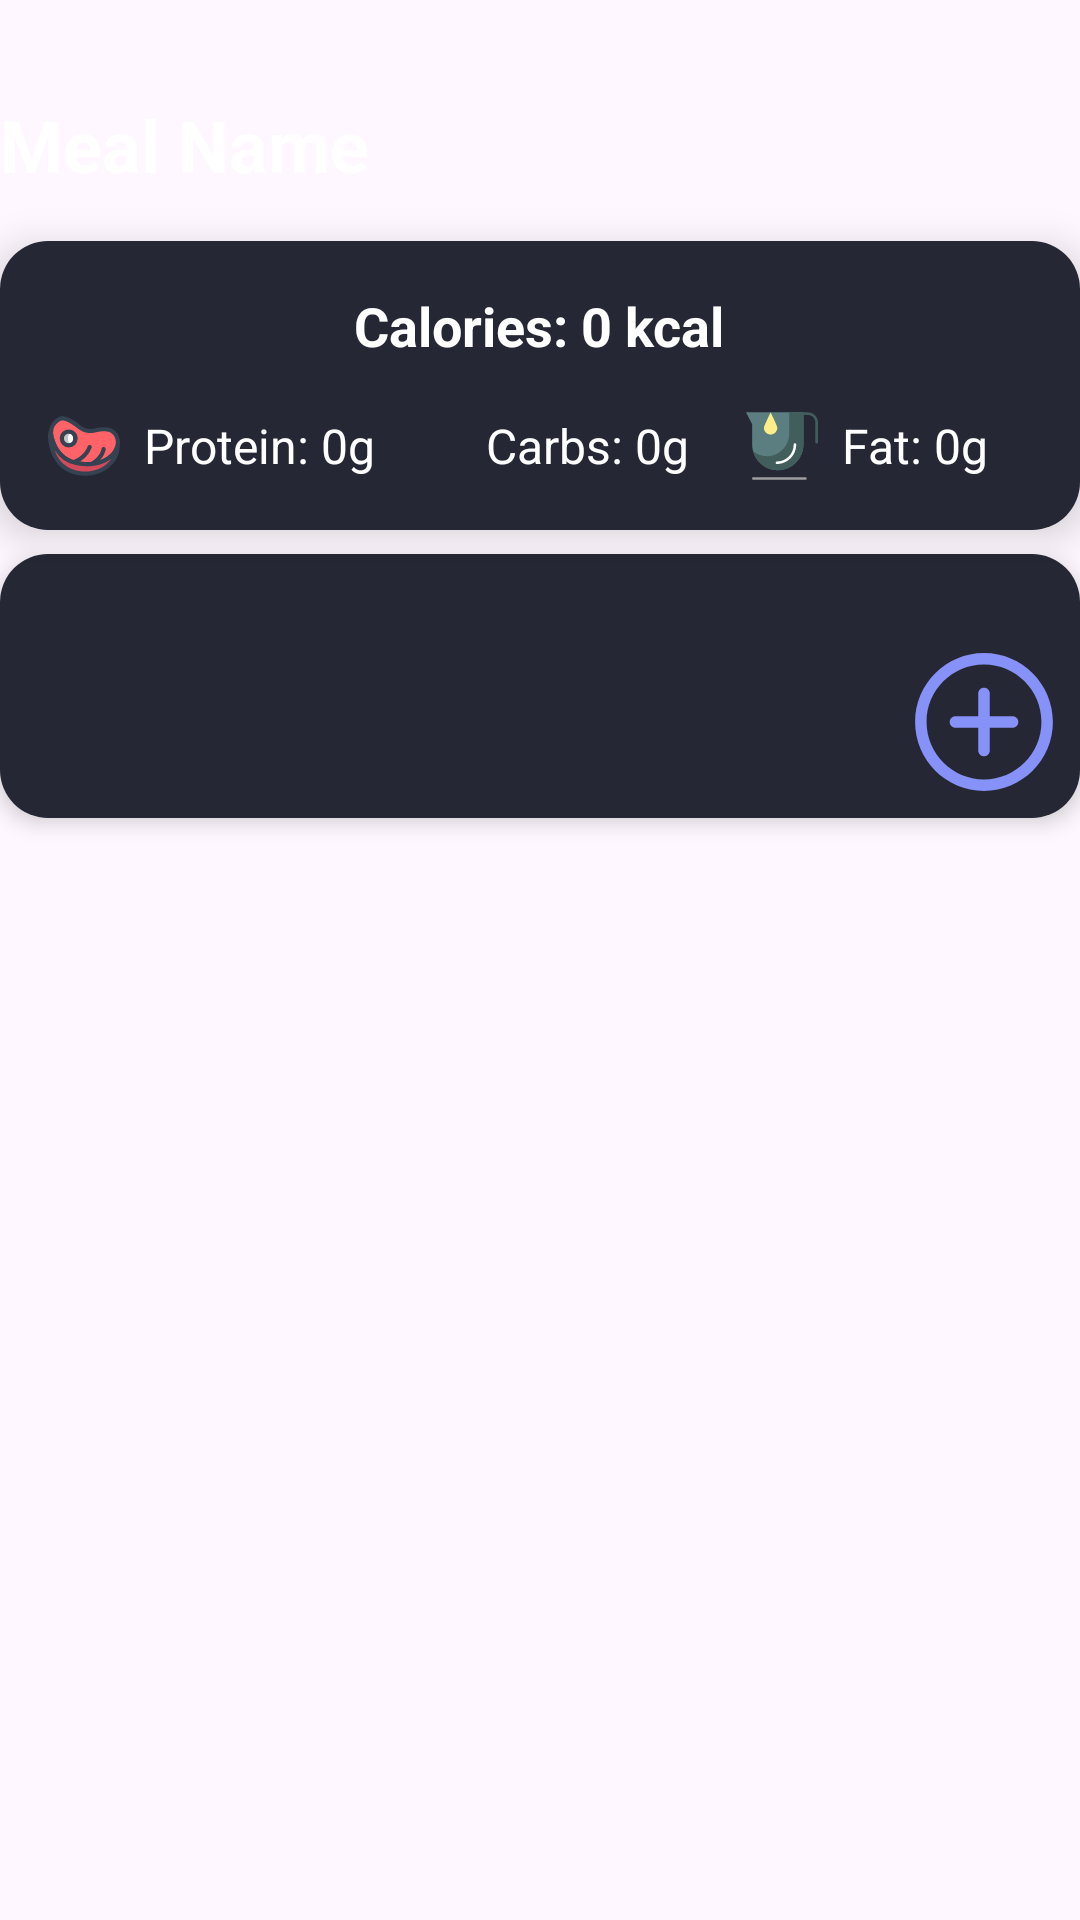

The Android layout XML behind this screen, and the referenced resources:
<!-- AndroidManifest.xml: application theme Theme.GymGuardian -->
<!-- res/layout/meal_section.xml -->
<LinearLayout xmlns:android="http://schemas.android.com/apk/res/android"
    xmlns:app="http://schemas.android.com/apk/res-auto"
    android:layout_width="match_parent"
    android:layout_height="wrap_content"
    android:orientation="vertical"
    android:paddingTop="16dp">

    <TextView
        android:id="@+id/mealTitle"
        android:layout_width="match_parent"
        android:layout_height="wrap_content"
        android:text="Meal Name"
        android:textColor="@android:color/white"
        android:textSize="24sp"
        android:textStyle="bold"
        android:paddingTop="16dp"/>

    <include
        layout="@layout/total_meal_layout"
        android:id="@+id/totalMealLayout" />

    <androidx.cardview.widget.CardView
        android:layout_width="match_parent"
        android:layout_height="wrap_content"
        app:cardCornerRadius="16dp"
        app:cardElevation="4dp"
        android:layout_marginBottom="16dp"
        android:layout_marginTop="8dp"
        android:backgroundTint="@color/white">

        <LinearLayout
            android:layout_width="match_parent"
            android:layout_height="wrap_content"
            android:orientation="vertical"
            android:padding="8dp"
            android:background="@color/light_gray">

            <androidx.recyclerview.widget.RecyclerView
                android:id="@+id/recyclerView"
                android:layout_width="match_parent"
                android:layout_height="wrap_content"
                android:padding="8dp"/>

            <ImageButton
                android:id="@+id/addMealButton"
                android:layout_width="wrap_content"
                android:layout_height="wrap_content"
                android:layout_gravity="end"
                android:layout_marginTop="8dp"
                android:src="@drawable/add_button_svgrepo_com"
                android:background="@android:color/transparent"
                android:contentDescription="Add Meal" />
        </LinearLayout>
    </androidx.cardview.widget.CardView>
</LinearLayout>
<!-- res/layout/total_meal_layout.xml (included above) -->
<androidx.cardview.widget.CardView xmlns:android="http://schemas.android.com/apk/res/android"
    xmlns:app="http://schemas.android.com/apk/res-auto"
    android:layout_width="match_parent"
    android:layout_height="wrap_content"
    android:layout_marginTop="16dp"
    app:cardCornerRadius="16dp"
    app:cardElevation="8dp"
    android:backgroundTint="@color/white">

    <LinearLayout
        android:layout_width="match_parent"
        android:layout_height="wrap_content"
        android:orientation="vertical"
        android:padding="16dp"
        android:gravity="center"
        android:background="@color/light_gray">

        
        <TextView
            android:id="@+id/totalCaloriesTextView"
            android:layout_width="wrap_content"
            android:layout_height="wrap_content"
            android:text="Calories: 0 kcal"
            android:textColor="@android:color/white"
            android:textSize="18sp"
            android:textStyle="bold"
            android:drawableLeft="@drawable/fire_svgrepo_com"
            android:drawablePadding="8dp"
            android:paddingBottom="16dp"/>

        
        <LinearLayout
            android:layout_width="match_parent"
            android:layout_height="wrap_content"
            android:orientation="horizontal">

            
            <LinearLayout
                android:layout_width="0dp"
                android:layout_height="wrap_content"
                android:layout_weight="1"
                android:orientation="horizontal"
                android:gravity="center">

                <ImageView
                    android:layout_width="24dp"
                    android:layout_height="24dp"
                    android:src="@drawable/meat_food_eat_cooking_bbq_svgrepo_com"/>

                <TextView
                    android:id="@+id/proteinTextView"
                    android:layout_width="wrap_content"
                    android:layout_height="wrap_content"
                    android:text="Protein: 0g"
                    android:textColor="@android:color/white"
                    android:textSize="16sp"
                    android:paddingLeft="8dp"/>
            </LinearLayout>

            
            <LinearLayout
                android:layout_width="0dp"
                android:layout_height="wrap_content"
                android:layout_weight="1"
                android:orientation="horizontal"
                android:gravity="center">

                <ImageView
                    android:layout_width="24dp"
                    android:layout_height="24dp"
                    android:src="@drawable/bread_svgrepo_com" />

                <TextView
                    android:id="@+id/carbsTextView"
                    android:layout_width="wrap_content"
                    android:layout_height="wrap_content"
                    android:text="Carbs: 0g"
                    android:textColor="@android:color/white"
                    android:textSize="16sp"
                    android:paddingLeft="8dp"/>
            </LinearLayout>

            
            <LinearLayout
                android:layout_width="0dp"
                android:layout_height="wrap_content"
                android:layout_weight="1"
                android:orientation="horizontal"
                android:gravity="center">

                <ImageView
                    android:layout_width="24dp"
                    android:layout_height="24dp"
                    android:src="@drawable/fat_svgrepo_com" />

                <TextView
                    android:id="@+id/fatTextView"
                    android:layout_width="wrap_content"
                    android:layout_height="wrap_content"
                    android:text="Fat: 0g"
                    android:textColor="@android:color/white"
                    android:textSize="16sp"
                    android:paddingLeft="8dp"/>
            </LinearLayout>
        </LinearLayout>
    </LinearLayout>
</androidx.cardview.widget.CardView>
<!-- resources referenced by this layout -->
<resources>
  <color name="light_gray">#252734</color>
  <color name="white">#FFFFFFFF</color>
  <!-- drawable add_button_svgrepo_com (drawable) -->
  <vector android:height="48dp" android:viewportHeight="512"
      android:viewportWidth="512" android:width="48dp" xmlns:android="http://schemas.android.com/apk/res/android">
      <path android:fillColor="#8692f7" android:pathData="M256,11C120.9,11 11,120.9 11,256s109.9,245 245,245s245,-109.9 245,-245S391.1,11 256,11zM256,460.2c-112.6,0 -204.2,-91.6 -204.2,-204.2S143.4,51.8 256,51.8S460.2,143.4 460.2,256S368.6,460.2 256,460.2z"/>
      <path android:fillColor="#8692f7" android:pathData="m357.6,235.6h-81.2v-81.2c0,-11.3 -9.1,-20.4 -20.4,-20.4 -11.3,0 -20.4,9.1 -20.4,20.4v81.2h-81.2c-11.3,0 -20.4,9.1 -20.4,20.4s9.1,20.4 20.4,20.4h81.2v81.2c0,11.3 9.1,20.4 20.4,20.4 11.3,0 20.4,-9.1 20.4,-20.4v-81.2h81.2c11.3,0 20.4,-9.1 20.4,-20.4s-9.1,-20.4 -20.4,-20.4z"/>
  </vector>
  <!-- drawable fat_svgrepo_com (drawable) -->
  <vector android:height="24dp" android:viewportHeight="512"
      android:viewportWidth="512" android:width="24dp" xmlns:android="http://schemas.android.com/apk/res/android">
      <path android:fillColor="#9E9D9D" android:pathData="M431.65,486.4c0,4.92 -4,8.9 -8.93,8.9H52.22c-4.93,0 -8.93,-3.99 -8.93,-8.9c0,-4.92 4,-8.9 8.93,-8.9h370.5C427.65,477.5 431.65,481.48 431.65,486.4z"/>
      <path android:fillColor="#5B7F81" android:pathData="M0,16.7h408.62v227.49c0,101.47 -82.09,184.5 -182.43,184.5l0,0c-100.34,0 -182.43,-83.02 -182.43,-184.5V100.78L0,16.7L0,16.7z"/>
      <path android:fillColor="#415E5C" android:pathData="M512,88.92v140.08c0,5.26 -4.28,9.53 -9.55,9.53s-9.55,-4.27 -9.55,-9.53V88.92c0,-29.32 -23.53,-53.17 -52.44,-53.17h-31.83v208.44c0,101.47 -82.09,184.5 -182.43,184.5c-83.58,0 -154.49,-57.61 -175.85,-135.5c27.08,22.07 61.44,35.33 98.71,35.33c86.78,0 157.79,-71.81 157.79,-159.58V16.7h71.62h30.16h31.83C479.9,16.7 512,49.1 512,88.92z"/>
      <path android:fillColor="#FFFFFF" android:pathData="M357.08,245.1C357.08,321.69 295.42,384 219.62,384c-4.93,0 -8.93,-3.99 -8.93,-8.9s4,-8.9 8.93,-8.9c65.95,0 119.61,-54.32 119.61,-121.09c0,-4.92 4,-8.9 8.93,-8.9S357.08,240.19 357.08,245.1z"/>
      <path android:fillColor="#FFEE88" android:pathData="M222.6,126.14c0,26.3 -21.01,48.18 -47.65,48.18c-26.63,0 -47.64,-21.89 -47.64,-48.18c0,-12.28 39.63,-90.43 47.64,-109.44C182.97,35.7 222.6,113.86 222.6,126.14L222.6,126.14z"/>
  </vector>
  <!-- drawable meat_food_eat_cooking_bbq_svgrepo_com: vector/xml drawable (drawable, 2634 chars, omitted) -->
  <style name="Theme.GymGuardian" parent="Base.Theme.GymGuardian" />
  <style name="Base.Theme.GymGuardian" parent="Theme.Material3.DayNight.NoActionBar">
          <item name="colorPrimary">@color/lavender</item>
          <item name="colorSecondary">@color/lavender_gray</item>
          <item name="colorOnPrimary">@android:color/white</item>
          <item name="colorOnSecondary">@android:color/white</item>
          <item name="colorPrimaryVariant">@color/lavender</item>
          <item name="colorSecondaryVariant">@color/lavender_gray</item>
      </style>
  <color name="lavender">#8692f7</color>
  <color name="lavender_gray">#161825</color>
</resources>
